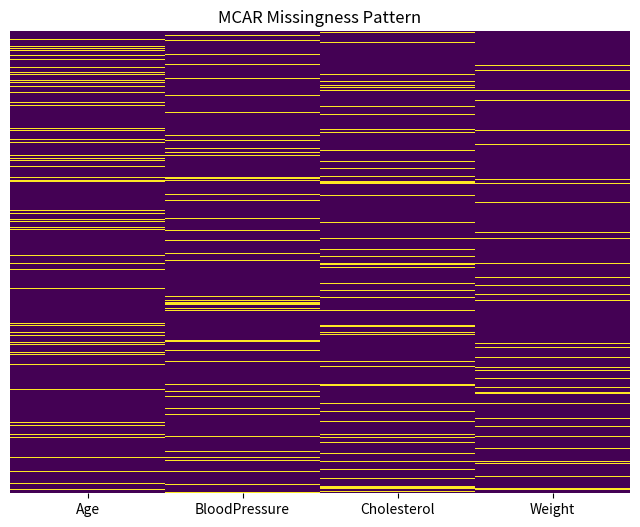
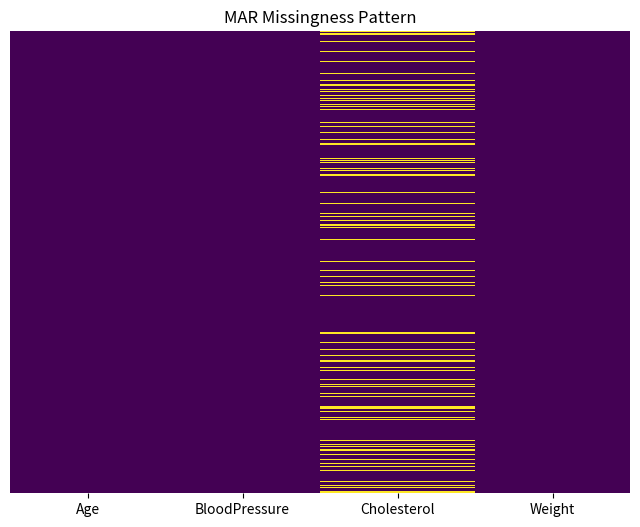
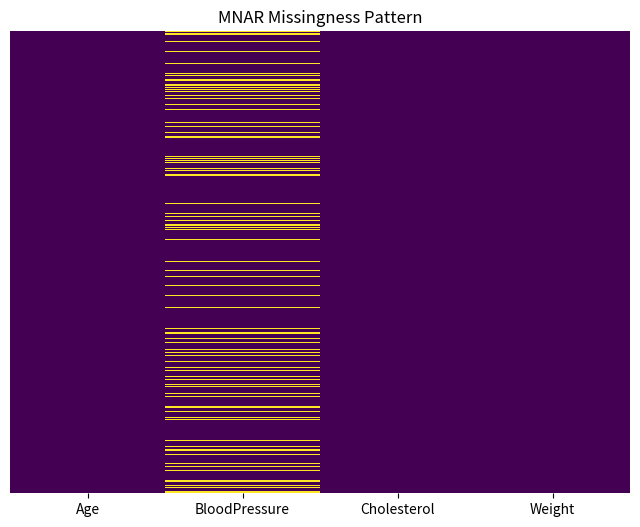
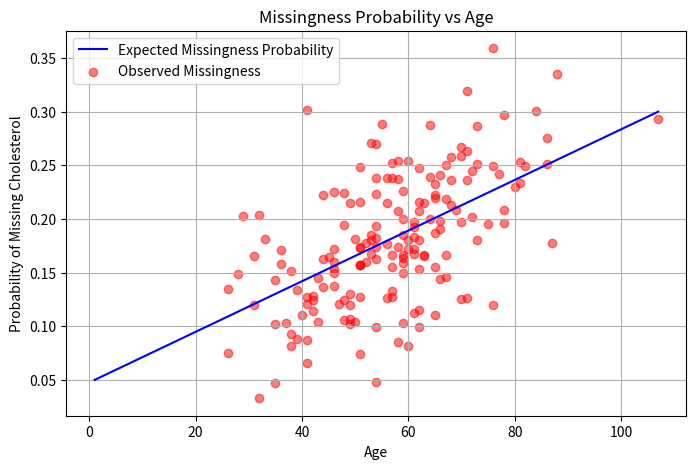
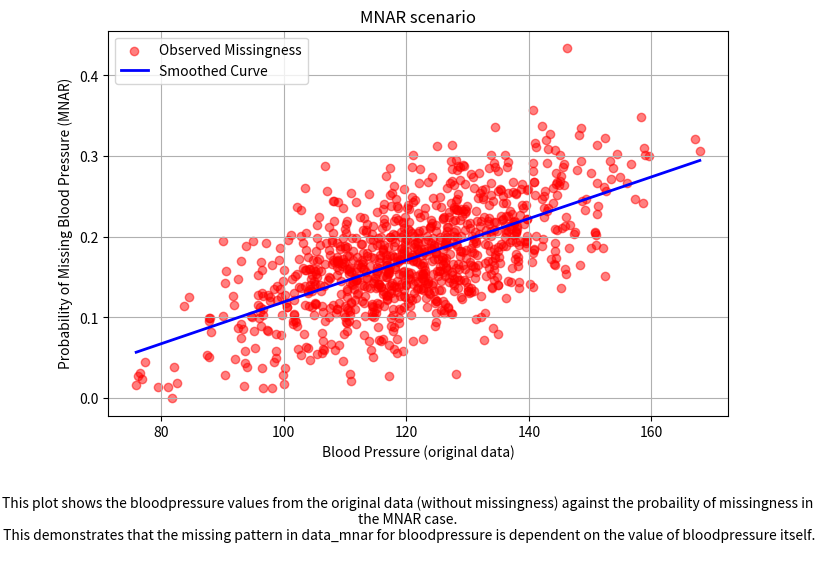

Here is the Python script that generated these plots, in order:
# -*- coding: utf-8 -*-
"""
Created on Sun Mar  2 14:32:57 2025

Missingness scenarios

[redacted]
"""
import numpy as np
import pandas as pd
import seaborn as sns
import matplotlib.pyplot as plt

def generate_patient_data(n=1000, seed=42):
    np.random.seed(seed)
    age = np.random.normal(50, 15, n).astype(int)  # Age in years
    blood_pressure = np.random.normal(120, 15, n)  # Systolic blood pressure
    cholesterol = np.random.normal(200, 30, n)  # Cholesterol level
    weight = np.random.normal(70, 10, n)  # Weight in kg
    
    df = pd.DataFrame({
        'Age': age,
        'BloodPressure': blood_pressure,
        'Cholesterol': cholesterol,
        'Weight': weight
    })
    return df

def mcar(df, missing_rate=0.1, seed=42):
    np.random.seed(seed)
    df_mcar = df.copy()
    mask = np.random.rand(*df.shape) < missing_rate
    df_mcar[mask] = np.nan
    return df_mcar

def mar(df, base_missing_rate=0.05, max_missing_rate=0.3, noise_level=0.05, seed=42):
    np.random.seed(seed)
    df_mar = df.copy()
    
    # Normalize age between 0 and 1
    min_age, max_age = df['Age'].min(), df['Age'].max()
    normalized_age = (df['Age'] - min_age) / (max_age - min_age)
    
    # Define missing probability with added noise
    missing_prob = base_missing_rate + (max_missing_rate - base_missing_rate) * normalized_age
    missing_prob += np.random.normal(0, noise_level, len(df))  # Adding Gaussian noise
    missing_prob = np.clip(missing_prob, 0, 1)  # Ensure probabilities stay within [0,1]
    
    # Apply missingness
    mask = np.random.rand(len(df)) < missing_prob
    df_mar.loc[mask, 'Cholesterol'] = np.nan
    
    return df_mar

def mnar(df, base_missing_rate=0.05, max_missing_rate=0.3, noise_level=0.05, seed=42):
    np.random.seed(seed)
    df_mnar = df.copy()
    
    # Normalize blood pressure between 0 and 1
    min_bp, max_bp = df['BloodPressure'].min(), df['BloodPressure'].max()
    normalized_bp = (df['BloodPressure'] - min_bp) / (max_bp - min_bp)
    
    # Define missing probability as a smooth function of blood pressure
    missing_prob = base_missing_rate + (max_missing_rate - base_missing_rate) * normalized_bp
    missing_prob += np.random.normal(0, noise_level, len(df))  # Adding Gaussian noise
    missing_prob = np.clip(missing_prob, 0, 1)  # Ensure probabilities stay within [0,1]
    
    # Apply missingness based on the calculated probabilities
    mask = np.random.rand(len(df)) < missing_prob
    df_mnar.loc[mask, 'BloodPressure'] = np.nan
    
    return missing_prob, df_mnar


def plot_missingness(df, title):
    plt.figure(figsize=(8, 6))
    sns.heatmap(df.isnull(), cmap='viridis', cbar=False, yticklabels=False)
    plt.title(title)
    plt.show()

# Generate patient data
data = generate_patient_data()

# Introduce different missingness mechanisms
data_mcar = mcar(data)
data_mar = mar(data)
probs, data_mnar = mnar(data)


# Plot missingness patterns
plot_missingness(data_mcar, "MCAR Missingness Pattern")
plot_missingness(data_mar, "MAR Missingness Pattern")
plot_missingness(data_mnar, "MNAR Missingness Pattern")


def plot_mar(df, base_missing_rate=0.05, max_missing_rate=0.3, noise_level=0.05):
    min_age, max_age = df['Age'].min(), df['Age'].max()
    ages = np.linspace(min_age, max_age, 100)
    normalized_age = (ages - min_age) / (max_age - min_age)
    missing_prob = base_missing_rate + (max_missing_rate - base_missing_rate) * normalized_age
    
    plt.figure(figsize=(8, 5))
    plt.plot(ages, missing_prob, label="Expected Missingness Probability", color='b')

    # Overlay actual missing data points
    missing_ages = df.loc[df['Cholesterol'].isnull(), 'Age']
    missing_probs = base_missing_rate + (max_missing_rate - base_missing_rate) * \
                    ((missing_ages - min_age) / (max_age - min_age))
    missing_probs += np.random.normal(0, noise_level, len(missing_probs))  # Add noise
    plt.scatter(missing_ages, missing_probs, color='red', alpha=0.5, label="Observed Missingness")
    
    plt.xlabel("Age")
    plt.ylabel("Probability of Missing Cholesterol")
    plt.title("Missingness Probability vs Age")
    plt.legend()
    plt.grid(True)
    plt.show()


plot_mar(data_mar)


def plot_mnar(df, probs, base_missing_rate=0.05, max_missing_rate=0.3, noise_level=0.05):
    
    plt.figure(figsize=(8, 5))

    # Scatter plot of the observed data
    plt.scatter(df['BloodPressure'], probs, color='red', alpha=0.5, label="Observed Missingness")
    
    # Fit a polynomial curve to the data (e.g., degree 2 polynomial)
    poly_degree = 2
    coeffs = np.polyfit(df['BloodPressure'], probs, poly_degree)
    poly = np.poly1d(coeffs)
    
    # Generate a smooth curve based on the fitted polynomial
    blood_pressure_range = np.linspace(df['BloodPressure'].min(), df['BloodPressure'].max(), 500)
    prob_range = poly(blood_pressure_range)
    
    # Plot the smooth curve
    plt.plot(blood_pressure_range, prob_range, color='blue', label="Smoothed Curve", linewidth=2)
    
    # Labels and title
    plt.xlabel("Blood Pressure (original data)")
    plt.ylabel("Probability of Missing Blood Pressure (MNAR)")
    plt.title("MNAR scenario")
    plt.legend()
    plt.grid(True)
    
    info_text = "This plot shows the bloodpressure values from the original data (without missingness) against the probaility of missingness in the MNAR case.\n This demonstrates that the missing pattern in data_mnar for bloodpressure is dependent on the value of bloodpressure itself."
    plt.figtext(0.5, -0.05, info_text, ha="center", va="top", fontsize=10, wrap=True)

    plt.show()


'''needs original data (before missingness'''
plot_mnar(data, probs)